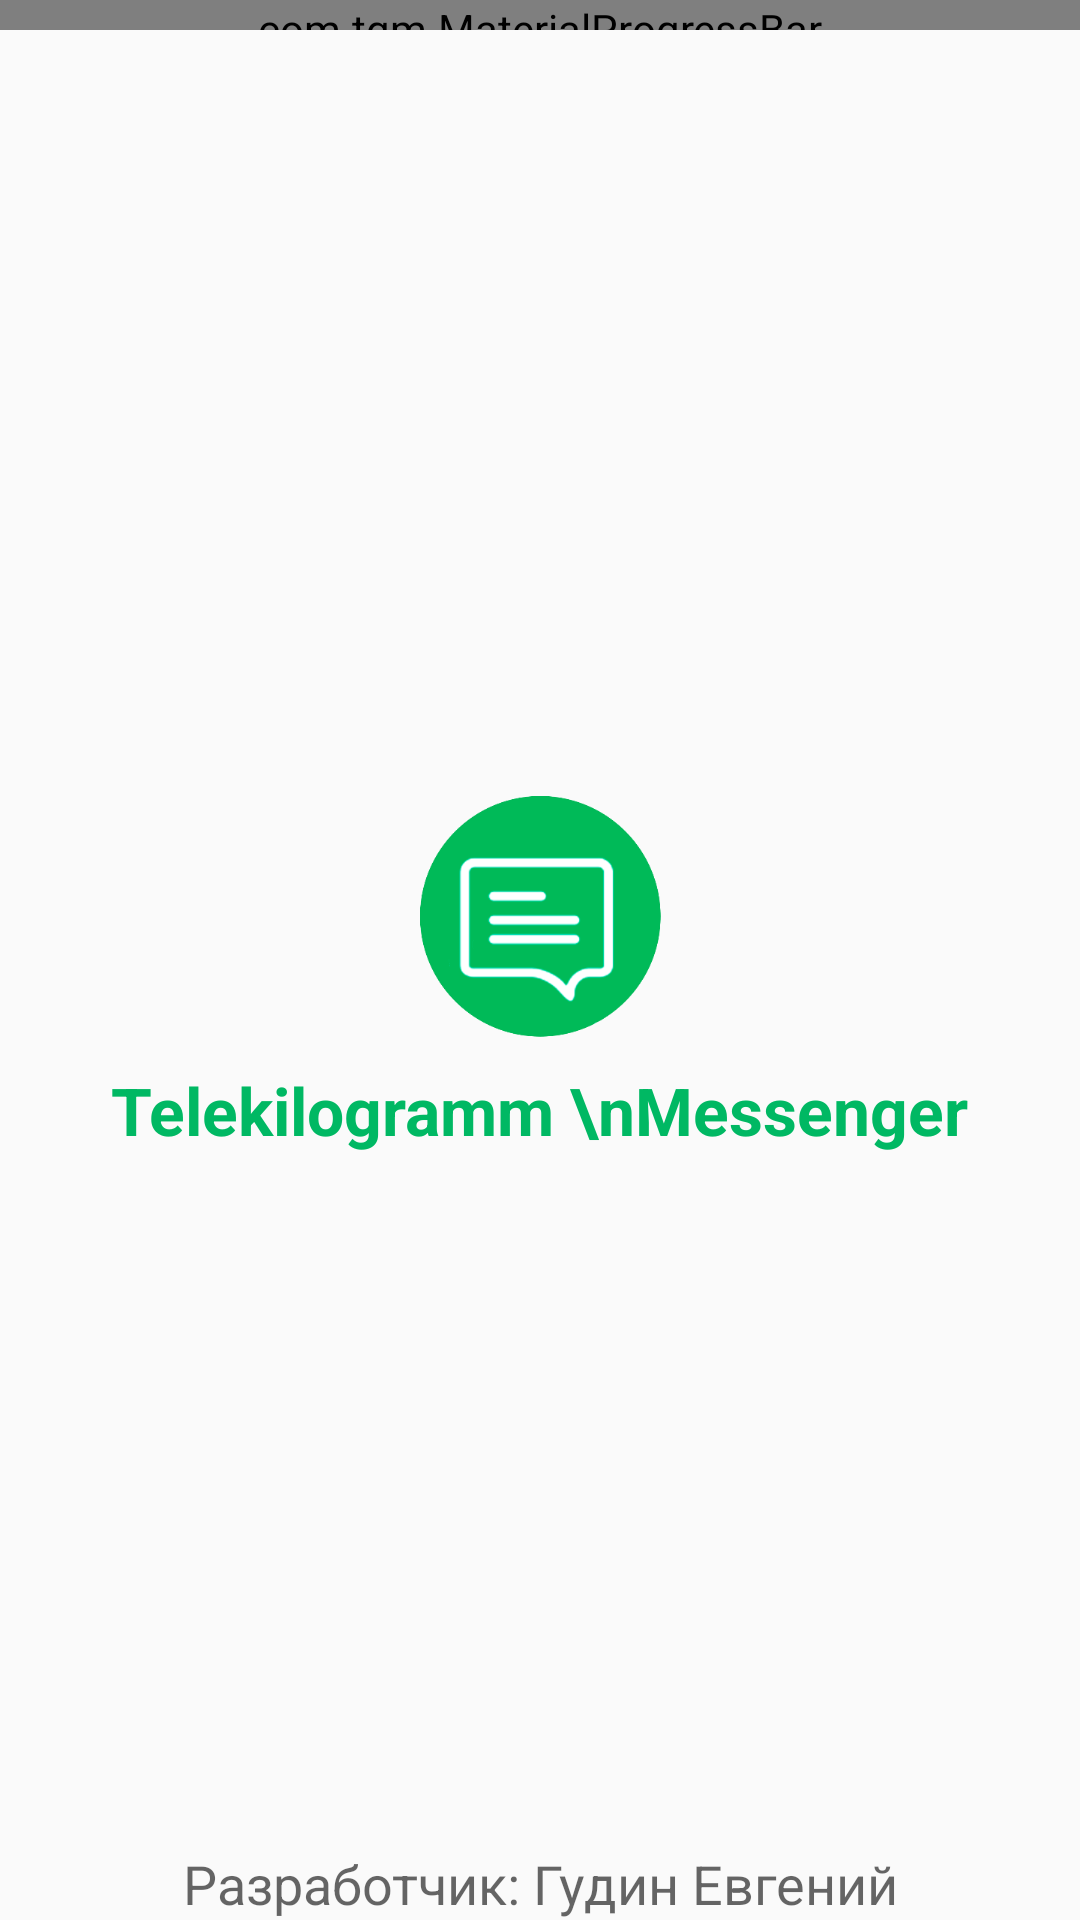

Write the Android layout XML for this screen, with the resource values it uses.
<!-- AndroidManifest.xml: application theme AppTheme -->
<!-- res/layout/activity_splash.xml -->
<?xml version="1.0" encoding="utf-8"?>
<FrameLayout xmlns:android="http://schemas.android.com/apk/res/android"
    xmlns:app="http://schemas.android.com/apk/res-auto"
    xmlns:tools="http://schemas.android.com/tools"
    android:layout_width="match_parent"
    android:layout_height="match_parent"
    android:fitsSystemWindows="true"
    tools:context="com.tgm.Splash">

    <LinearLayout
        android:layout_width="match_parent"
        android:layout_height="wrap_content">


        <com.tgm.MaterialProgressBar
            android:id="@+id/progress"
            android:layout_width="match_parent"
            android:layout_height="10sp"
            android:indeterminate="true"
            android:visibility="visible"
            app:duration="2000"
            app:progressColour="@color/colorPrimary"
            app:backgroundColour="@color/sa_accent_transparent" />

    </LinearLayout>

    <RelativeLayout
        android:layout_width="match_parent"
        android:layout_height="match_parent"
        android:orientation="vertical"
        android:gravity="center"
        android:id="@+id/rl"
        android:layout_gravity="right|top">

        <ImageView
            android:layout_width="wrap_content"
            android:layout_height="wrap_content"
            android:id="@+id/imageView"
            android:src="@drawable/logo_new"
            android:layout_centerVertical="true"
            android:layout_centerHorizontal="true" />

        <TextView
            android:layout_width="wrap_content"
            android:layout_height="wrap_content"
            android:textAppearance="?android:attr/textAppearanceLarge"
            android:text="Telekilogramm \nMessenger"
            android:id="@+id/textView4"
            android:gravity="center"
            android:textColor="@color/main_color_green"
            android:textStyle="bold"
            android:layout_below="@+id/imageView"
            android:layout_centerHorizontal="true" />

    </RelativeLayout>

    <RelativeLayout
        android:layout_width="match_parent"
        android:layout_height="wrap_content"
        android:layout_alignParentBottom="true"
        android:layout_alignParentLeft="true"
        android:layout_alignParentStart="true"
        android:layout_gravity="bottom"
        android:gravity="center">

        <TextView
            android:layout_width="wrap_content"
            android:layout_height="wrap_content"
            android:textAppearance="?android:attr/textAppearanceMedium"
            android:text="Разработчик: Гудин Евгений"
            android:id="@+id/textView3"
            android:gravity="center"
            android:layout_gravity="center" />
    </RelativeLayout>


</FrameLayout>
<!-- resources referenced by this layout -->
<resources>
  <color name="colorPrimary">#3b8f3f</color>
  <color name="main_color_green">#00b863</color>
  <color name="sa_accent_transparent">#D8F3D8</color>
  <!-- drawable logo_new: png bitmap (drawable-hdpi, 4584 bytes) -->
  <style name="AppTheme" parent="AppBaseTheme">
          <item name="searchViewStyle">@style/AppSearchViewStyle</item>
      </style>
  <style name="AppBaseTheme" parent="Theme.AppCompat.Light.NoActionBar">
          <item name="colorPrimary">@color/colorPrimary</item>
          <item name="colorPrimaryDark">@color/colorPrimaryDark</item>
          <item name="colorAccent">@color/colorAccent</item>
          <item name="snvHintTextAppearance">@style/NavHintTextAppearance</item>
          <item name="windowActionBar">false</item>
          <item name="windowNoTitle">true</item>
          <item name="searchViewStyle">@style/AppSearchViewStyle</item>
          <item name="drawerArrowStyle">@style/DrawerArrowStyle</item>
          --&gt;
      </style>
  <style name="AppSearchViewStyle" parent="Widget.AppCompat.SearchView">
          <item name="android:textCursorDrawable">@drawable/white_cursor</item>
          <item name="queryBackground">@android:color/transparent</item>
          <item name="searchIcon">@drawable/icon_toolbar_search</item>
          <item name="closeIcon">@drawable/icon_toolbar_clear</item>
          <item name="queryHint">@string/search_hint</item>
          <item name="android:imeActionId">6</item>
      </style>
  <color name="colorPrimaryDark">#2a6b2e</color>
  <color name="colorAccent">#3b8f3f</color>
  <style name="DrawerArrowStyle" parent="@style/Widget.AppCompat.DrawerArrowToggle">
          <item name="spinBars">true</item>
          <item name="color">@android:color/white</item>
      </style>
  <string name="search_hint">hint</string>
</resources>
